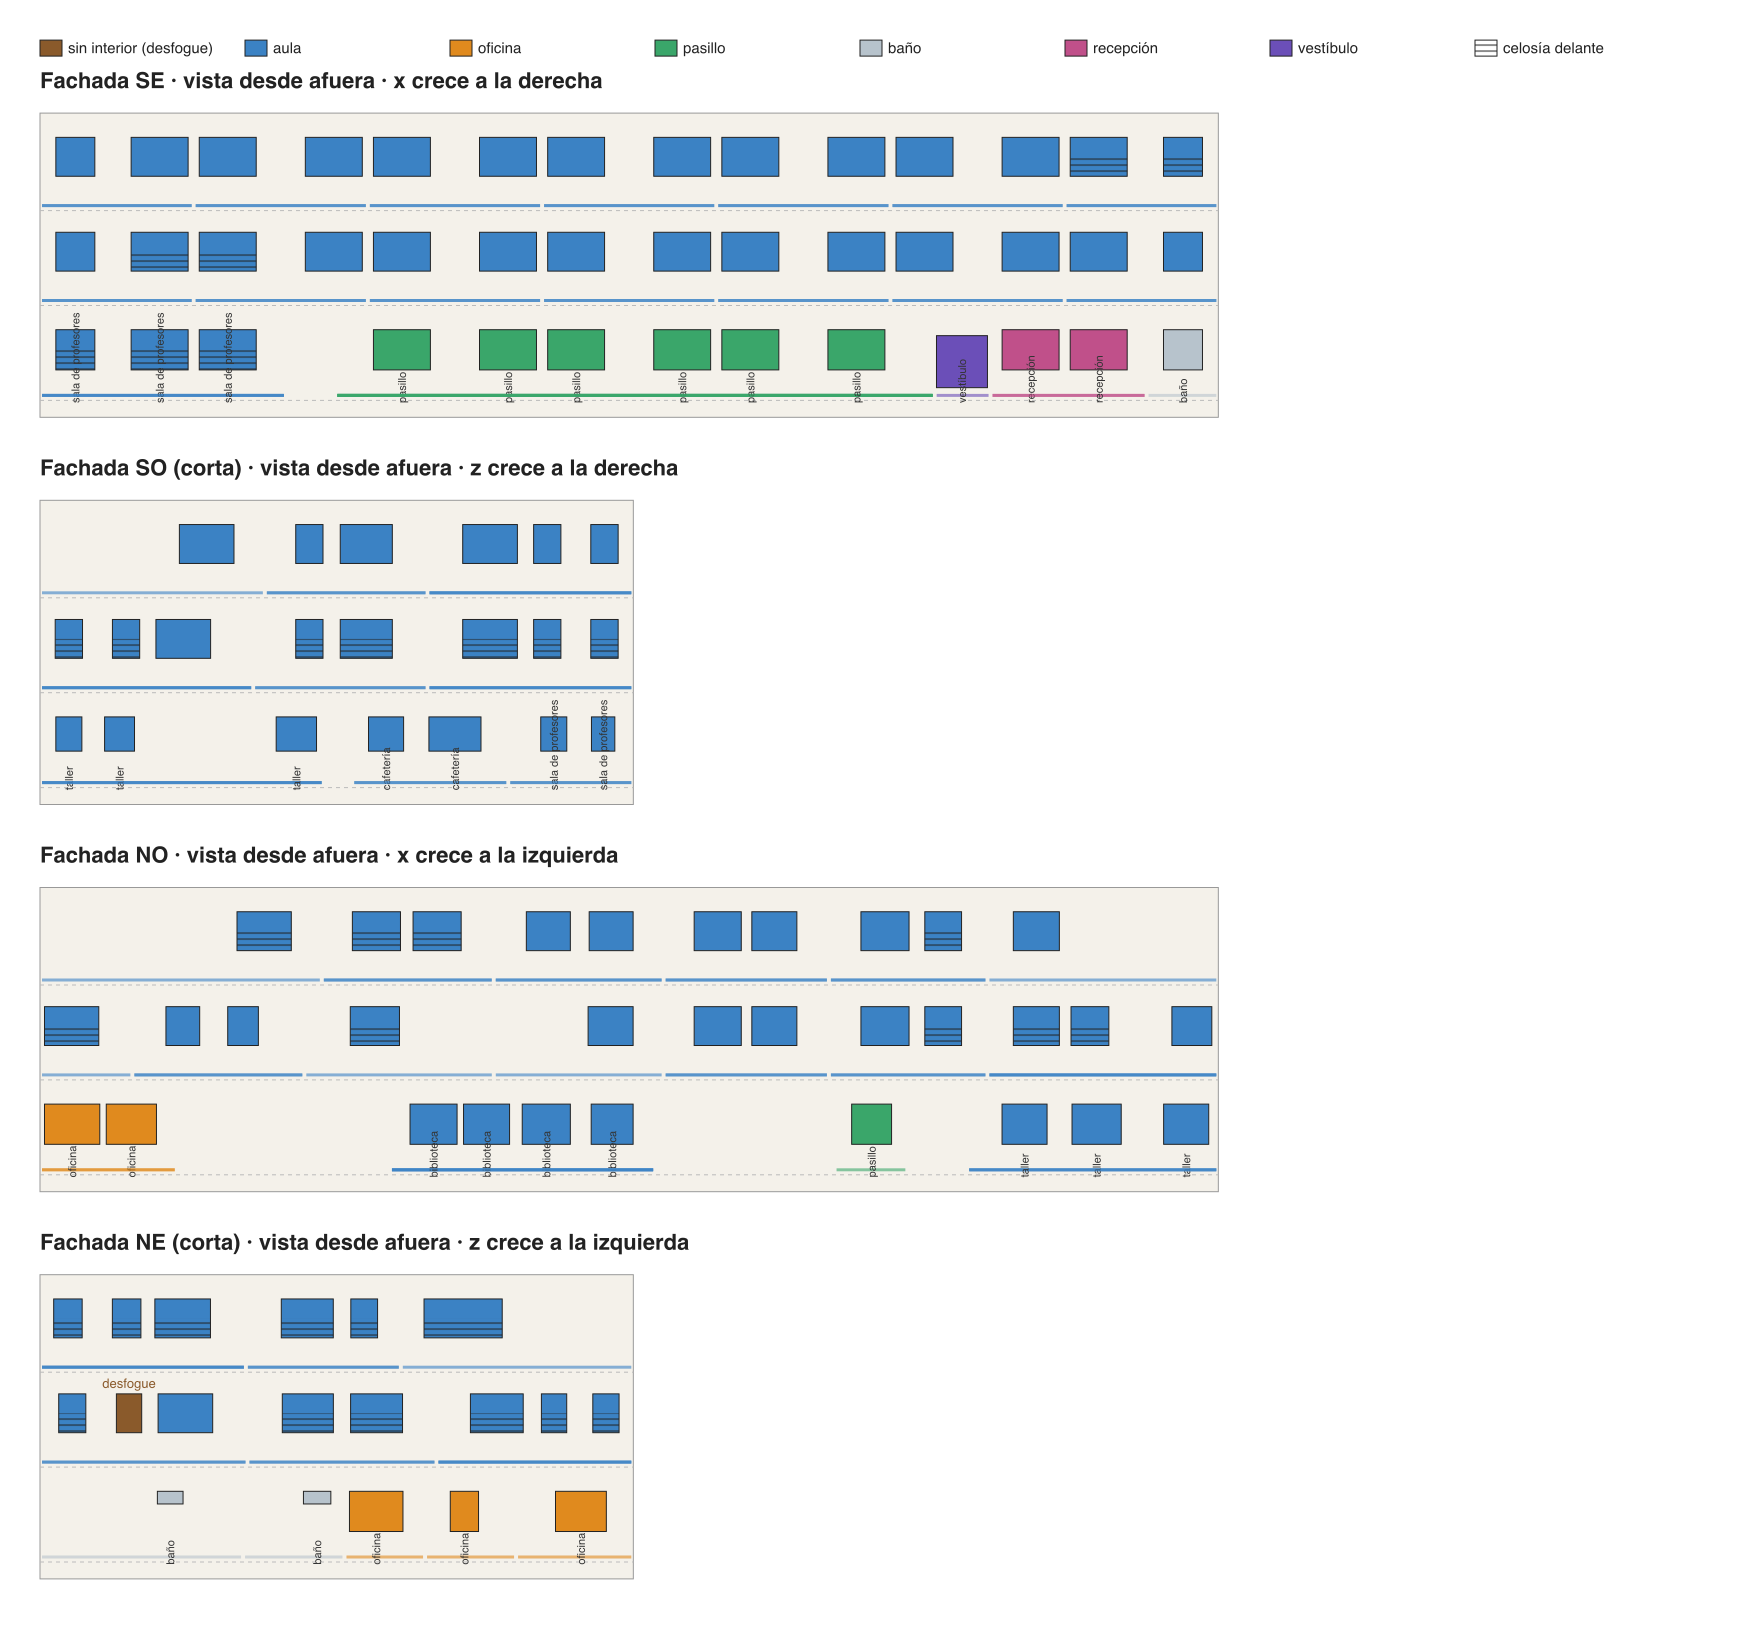

Source data for this figure (header and first rows):
fachada, piso, desde_m, hasta_m, ancho_m, alto_vidrio_m, celosia, tipo, uso, pared_izq_m, pared_der_m, fondo_m, semilla
SE, 1, -22.05, -20.55, 1.5, 1.82-3.37, sí, aula, sala de profesores, -22.66, -13.2, 4.81, 32
SE, 1, -19.15, -16.96, 2.19, 1.82-3.37, sí, aula, sala de profesores, -22.66, -13.2, 4.81, 32
SE, 1, -16.53, -14.34, 2.19, 1.82-3.37, sí, aula, sala de profesores, -22.66, -13.2, 4.81, 32
SE, 1, -9.84, -7.65, 2.19, 1.82-3.37, , pasillo, pasillo (a lo largo de la fachada), -11.3, 11.75, 2.41, 17
SE, 1, -5.76, -3.56, 2.19, 1.82-3.37, , pasillo, pasillo (a lo largo de la fachada), -11.3, 11.75, 2.41, 17
SE, 1, -3.13, -0.95, 2.19, 1.82-3.37, , pasillo, pasillo (a lo largo de la fachada), -11.3, 11.75, 2.41, 17
SE, 1, 0.95, 3.13, 2.19, 1.82-3.37, , pasillo, pasillo (a lo largo de la fachada), -11.3, 11.75, 2.41, 17
SE, 1, 3.56, 5.76, 2.19, 1.82-3.37, , pasillo, pasillo (a lo largo de la fachada), -11.3, 11.75, 2.41, 17
SE, 1, 7.65, 9.84, 2.19, 1.82-3.37, , pasillo, pasillo (a lo largo de la fachada), -11.3, 11.75, 2.41, 17
SE, 1, 11.82, 13.78, 1.96, 1.14-3.14, , vestíbulo, vestíbulo (puerta de vidrio), 11.75, 13.9, 2.81, 163
SE, 1, 14.34, 16.53, 2.19, 1.82-3.37, , recepción, recepción (vidrio hacia adentro), 13.9, 19.9, 4.21, 158
SE, 1, 16.96, 19.15, 2.19, 1.82-3.37, , recepción, recepción (vidrio hacia adentro), 13.9, 19.9, 4.21, 158
SE, 1, 20.55, 22.05, 1.5, 1.82-3.37, , baño, baño, 19.9, 22.66, 7.81, 34
SE, 2, -22.05, -20.55, 1.5, 5.62-7.12, , aula, salón, -22.66, -16.75, 7.5, 186
SE, 2, -19.15, -16.96, 2.19, 5.62-7.12, sí, aula, salón, -22.66, -16.75, 7.5, 186
SE, 2, -16.53, -14.34, 2.19, 5.62-7.12, sí, aula, salón, -16.75, -10.05, 7.5, 160
SE, 2, -12.46, -10.26, 2.19, 5.62-7.12, , aula, salón, -16.75, -10.05, 7.5, 160
SE, 2, -9.84, -7.65, 2.19, 5.62-7.12, , aula, salón, -10.05, -3.35, 7.5, 238
SE, 2, -5.76, -3.56, 2.19, 5.62-7.12, , aula, salón, -10.05, -3.35, 7.5, 238
SE, 2, -3.13, -0.95, 2.19, 5.62-7.12, , aula, salón, -3.35, 3.35, 7.5, 212
SE, 2, 0.95, 3.13, 2.19, 5.62-7.12, , aula, salón, -3.35, 3.35, 7.5, 212
SE, 2, 3.56, 5.76, 2.19, 5.62-7.12, , aula, salón, 3.35, 10.05, 7.5, 39
SE, 2, 7.65, 9.84, 2.19, 5.62-7.12, , aula, salón, 3.35, 10.05, 7.5, 39
SE, 2, 10.26, 12.46, 2.19, 5.62-7.12, , aula, salón, 10.05, 16.75, 7.5, 13
SE, 2, 14.34, 16.53, 2.19, 5.62-7.12, , aula, salón, 10.05, 16.75, 7.5, 13
SE, 2, 16.96, 19.15, 2.19, 5.62-7.12, , aula, salón, 16.75, 22.66, 7.5, 91
SE, 2, 20.55, 22.05, 1.5, 5.62-7.12, , aula, salón, 16.75, 22.66, 7.5, 91
SE, 3, -22.05, -20.55, 1.5, 9.27-10.77, , aula, salón, -22.66, -16.75, 7.5, 200
SE, 3, -19.15, -16.96, 2.19, 9.27-10.77, , aula, salón, -22.66, -16.75, 7.5, 200
SE, 3, -16.53, -14.34, 2.19, 9.27-10.77, , aula, salón, -16.75, -10.05, 7.5, 226
SE, 3, -12.46, -10.26, 2.19, 9.27-10.77, , aula, salón, -16.75, -10.05, 7.5, 226
SE, 3, -9.84, -7.65, 2.19, 9.27-10.77, , aula, salón, -10.05, -3.35, 7.5, 148
SE, 3, -5.76, -3.56, 2.19, 9.27-10.77, , aula, salón, -10.05, -3.35, 7.5, 148
SE, 3, -3.13, -0.95, 2.19, 9.27-10.77, , aula, salón, -3.35, 3.35, 7.5, 174
SE, 3, 0.95, 3.13, 2.19, 9.27-10.77, , aula, salón, -3.35, 3.35, 7.5, 174
SE, 3, 3.56, 5.76, 2.19, 9.27-10.77, , aula, salón, 3.35, 10.05, 7.5, 96
SE, 3, 7.65, 9.84, 2.19, 9.27-10.77, , aula, salón, 3.35, 10.05, 7.5, 96
SE, 3, 10.26, 12.46, 2.19, 9.27-10.77, , aula, salón, 10.05, 16.75, 7.5, 122
SE, 3, 14.34, 16.53, 2.19, 9.27-10.77, , aula, salón, 10.05, 16.75, 7.5, 122
SE, 3, 16.96, 19.15, 2.19, 9.27-10.77, sí, aula, salón, 16.75, 22.66, 7.5, 44
SE, 3, 20.55, 22.05, 1.5, 9.27-10.77, sí, aula, salón, 16.75, 22.66, 7.5, 44
NO, 1, -22.29, -20.56, 1.73, 1.82-3.37, , aula, taller, -22.66, -13, 10.91, 88
NO, 1, -18.93, -17.03, 1.89, 1.82-3.37, , aula, taller, -22.66, -13, 10.91, 88
NO, 1, -16.07, -14.34, 1.73, 1.82-3.37, , aula, taller, -22.66, -13, 10.91, 88
NO, 1, -10.09, -8.56, 1.53, 1.82-3.37, , pasillo, pasillo (hacia adentro), -10.7, -7.9, 13.41, 43
NO, 1, -0.15, 1.46, 1.61, 1.82-3.37, , aula, biblioteca, -1, 9.2, 7.91, 244
NO, 1, 2.26, 4.11, 1.85, 1.82-3.37, , aula, biblioteca, -1, 9.2, 7.91, 244
NO, 1, 4.6, 6.37, 1.77, 1.82-3.37, , aula, biblioteca, -1, 9.2, 7.91, 244
NO, 1, 6.62, 8.43, 1.81, 1.82-3.37, , aula, biblioteca, -1, 9.2, 7.91, 244
NO, 1, 18.18, 20.11, 1.93, 1.82-3.37, , oficina, oficina (dirección), 17.4, 22.66, 4.51, 20
NO, 1, 20.36, 22.49, 2.13, 1.82-3.37, , oficina, oficina (dirección), 17.4, 22.66, 4.51, 20
NO, 2, -22.41, -20.87, 1.53, 5.62-7.12, , aula, salón, -22.66, -13.78, 7.5, 85
NO, 2, -18.45, -16.99, 1.45, 5.62-7.12, sí, aula, salón, -22.66, -13.78, 7.5, 85
NO, 2, -16.55, -14.78, 1.77, 5.62-7.12, sí, aula, salón, -22.66, -13.78, 7.5, 85
NO, 2, -12.78, -11.37, 1.41, 5.62-7.12, sí, aula, salón, -13.78, -7.68, 7.5, 111
NO, 2, -10.76, -8.91, 1.85, 5.62-7.12, , aula, salón, -13.78, -7.68, 7.5, 111
NO, 2, -6.45, -4.72, 1.73, 5.62-7.12, , aula, salón, -7.68, -1.33, 7.5, 137
NO, 2, -4.31, -2.5, 1.81, 5.62-7.12, , aula, salón, -7.68, -1.33, 7.5, 137
NO, 2, -0.15, 1.58, 1.73, 5.62-7.12, , aula, salón, -1.33, 5.21, 7.5, 163
NO, 2, 8.83, 10.73, 1.89, 5.62-7.12, sí, aula, salón, 5.21, 12.49, 7.5, 189
... 53 more rows
